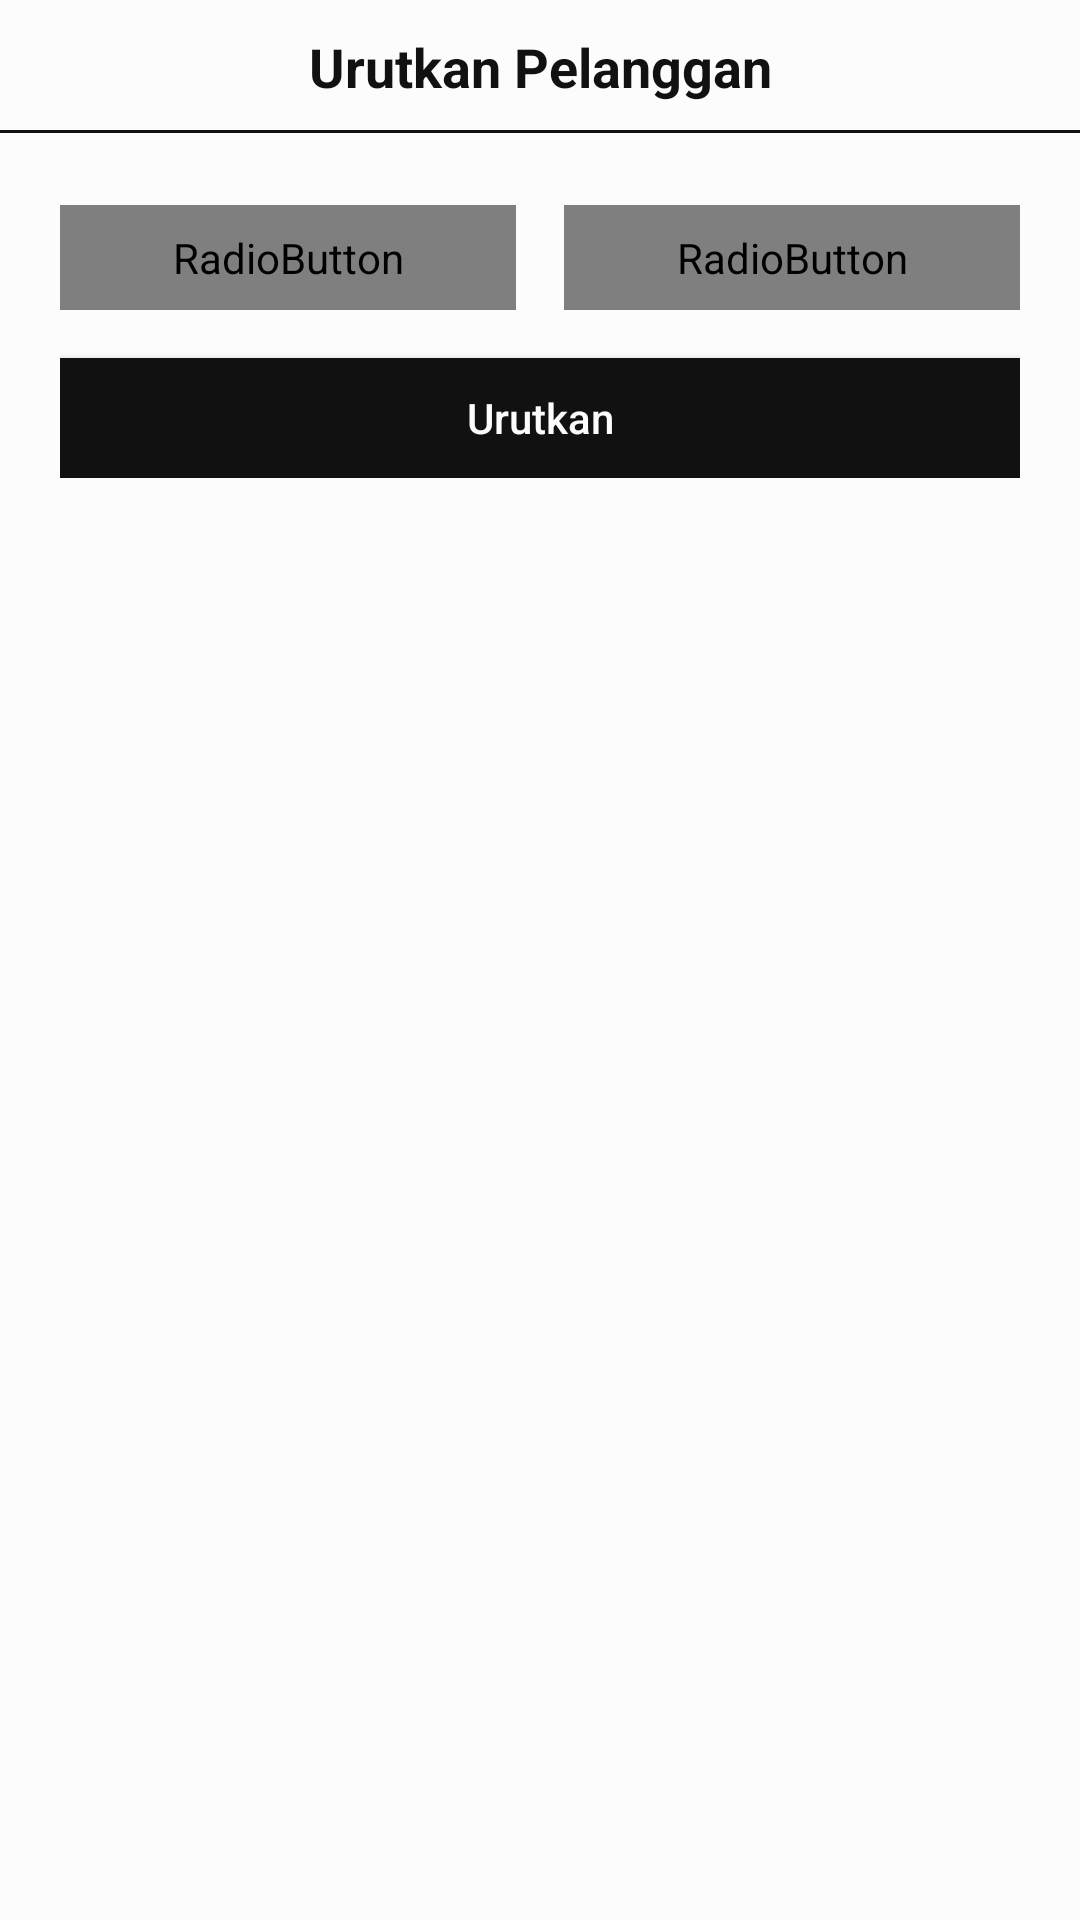

Produce the Android XML layout that renders to this screen, including the resource entries it uses.
<!-- AndroidManifest.xml: application theme Theme.TokoPlastik -->
<!-- res/layout/bottom_sheet_customer_sort.xml -->
<?xml version="1.0" encoding="utf-8"?>
<androidx.constraintlayout.widget.ConstraintLayout xmlns:android="http://schemas.android.com/apk/res/android"
    xmlns:app="http://schemas.android.com/apk/res-auto"
    xmlns:tools="http://schemas.android.com/tools"
    android:layout_width="match_parent"
    android:layout_height="wrap_content"
    android:orientation="vertical"
    app:layout_behavior="@string/bottom_sheet_behavior"
    tools:context=".ui.customer.CustomerSortBottomSheet">

    <androidx.constraintlayout.widget.ConstraintLayout
        android:id="@+id/bottom_sheet_title"
        android:layout_width="match_parent"
        android:layout_height="wrap_content"
        app:layout_constraintStart_toStartOf="parent"
        app:layout_constraintTop_toTopOf="parent">

        <TextView
            android:layout_width="wrap_content"
            android:layout_height="wrap_content"
            android:layout_marginVertical="10dp"
            android:text="Urutkan Pelanggan"
            android:textColor="@color/black"
            android:textSize="18sp"
            android:textStyle="bold"
            app:layout_constraintBottom_toBottomOf="parent"
            app:layout_constraintEnd_toEndOf="parent"
            app:layout_constraintStart_toStartOf="parent"
            app:layout_constraintTop_toTopOf="parent" />

        <View
            android:layout_width="match_parent"
            android:layout_height="1dp"
            android:background="@color/black"
            app:layout_constraintBottom_toBottomOf="parent"
            app:layout_constraintStart_toStartOf="parent" />
    </androidx.constraintlayout.widget.ConstraintLayout>


    <androidx.constraintlayout.widget.ConstraintLayout
        android:layout_width="match_parent"
        android:layout_height="wrap_content"
        android:layout_marginHorizontal="20dp"
        android:paddingVertical="24dp"
        app:layout_constraintEnd_toEndOf="parent"
        app:layout_constraintStart_toStartOf="parent"
        app:layout_constraintTop_toBottomOf="@id/bottom_sheet_title">

        <TextView
            android:id="@+id/sort_by_text"
            style="@style/h4"
            android:layout_width="wrap_content"
            android:layout_height="wrap_content"
            android:text="Urutkan berdasarkan :"
            android:textColor="@color/black"
            app:layout_constraintStart_toStartOf="parent"
            app:layout_constraintTop_toTopOf="parent" />


        <RadioGroup
            android:id="@+id/sort_radio_group_layout"
            android:layout_width="match_parent"
            android:layout_height="wrap_content"
            android:orientation="horizontal"
            app:layout_constraintEnd_toEndOf="parent"
            app:layout_constraintStart_toStartOf="parent"
            app:layout_constraintTop_toTopOf="parent">

            <RadioButton
                android:id="@+id/ascending_customer_name_sort_button"
                android:layout_width="0dp"
                android:layout_height="35dp"
                android:layout_marginEnd="8dp"
                android:layout_weight="1"
                android:background="@drawable/radio_selector"
                android:button="@null"
                android:gravity="center"
                android:text="Nama Pelanggan A-Z"
                android:textColor="@drawable/radio_text_selector" />

            <RadioButton
                android:id="@+id/descending_customer_name_sort_button"
                android:layout_width="0dp"
                android:layout_height="35dp"
                android:layout_marginStart="8dp"
                android:layout_weight="1"
                android:background="@drawable/radio_selector"
                android:button="@null"
                android:gravity="center"
                android:text="Nama Pelanggan Z-A"
                android:textColor="@drawable/radio_text_selector" />
        </RadioGroup>

        <androidx.appcompat.widget.AppCompatButton
            android:id="@+id/doneButton"
            style="@style/blueButtonStyle"
            android:layout_width="match_parent"
            android:layout_height="@dimen/medium_button_height"
            android:layout_marginTop="16dp"
            android:text="Urutkan"
            app:layout_constraintStart_toStartOf="parent"
            app:layout_constraintTop_toBottomOf="@id/sort_radio_group_layout" />
    </androidx.constraintlayout.widget.ConstraintLayout>
</androidx.constraintlayout.widget.ConstraintLayout>
<!-- resources referenced by this layout -->
<resources>
  <color name="black">#111111</color>
  <dimen name="medium_button_height">40dp</dimen>
  <!-- drawable radio_selector (drawable) -->
  <?xml version="1.0" encoding="utf-8"?>
  <selector xmlns:android="http://schemas.android.com/apk/res/android">
      <item android:state_checked="true">
          <shape android:shape="rectangle">
              <solid android:color="@color/black" />
              <corners android:radius="12dp" />
          </shape>
      </item>
      <item android:state_checked="false">
          <shape android:shape="rectangle">
              <solid android:color="#dddddd" />
              <corners android:radius="12dp" />
          </shape>
      </item>
  </selector>
  <style name="blueButtonStyle">
          <item name="android:background">@color/black</item>
          <item name="android:textColor">@color/white</item>
          <item name="android:textSize">@dimen/h4TextSize</item>
          <item name="android:textAllCaps">false</item>
      </style>
  <style name="h4">
          <item name="android:textColor">@color/g_gray700</item>
          <item name="android:textSize">@dimen/h4TextSize</item>
          <item name="android:textStyle">normal</item>
      </style>
  <style name="Theme.TokoPlastik" parent="Theme.MaterialComponents.Light.NoActionBar">
          <item name="colorPrimary">@color/primary</item>
          <item name="colorAccent">@color/primary</item>
          <item name="android:windowBackground">@color/background</item>
      </style>
  <color name="white">#fcfcfc</color>
  <dimen name="h4TextSize">14sp</dimen>
  <color name="g_gray700">#666666</color>
  <color name="primary">#454545</color>
  <color name="background">#fcfcfc</color>
</resources>
